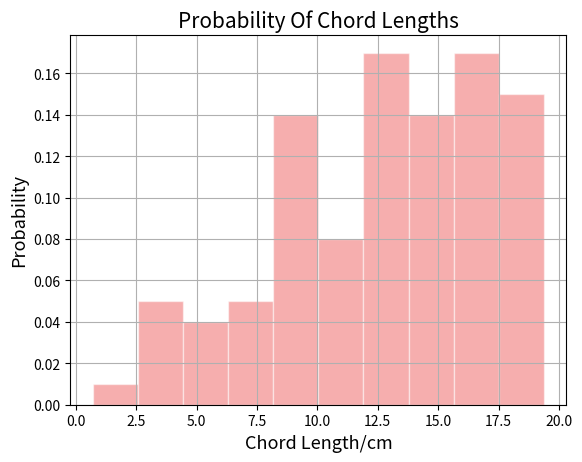

Recreate this plot in Python.
import math
import matplotlib.pyplot as plt
import numpy as np

# For all parts, we will assume radius r = 10 cm
r = 10
chordLengthList = []


# Function to randomly select an angle theta between 0 and 2pi. 
def selectAngle():
    thetaList = []
    i = 0
    while len(thetaList) < 100: 
        theta = np.random.uniform(0, 360) # thetas are uniformly selected
        thetaList.append(theta)
    return thetaList

def chordMidpoint():
    angles = selectAngle()
    chordMidPointList = []
    for i in angles:
        x = r*(math.sin(math.radians(i))) # x and y coordinates found of the line formed by angle from center of circle to boundary
        y = r*(math.sin(math.radians(i)))
        xRand = np.random.uniform(r, -r) # xRand and yRand are midpoint of random chord
        yRand = np.random.uniform(r, -r)
        tup = (xRand, yRand) # cooridantes stored in tuple
        chordMidPointList.append(tup) # list of bisection points corresponding to different randomly selected angles
    return chordMidPointList

def lengthOfChord():
    global chordLengthList
    midpoint = chordMidpoint()
    for i in midpoint:
        triangleSideLength = math.sqrt((i[0]**2 + i[1]**2)) # length of one side of triangle: √(x2 − x1)^2 + (y2 − y1)^2
        chordLength = 2*(math.sqrt(abs(r**2 - triangleSideLength**2))) # r^2 = a^2 + c^2 = c^2 = |r^2 - b^2|, 2*√c
        chordLengthList.append(chordLength) # chord lengths stored in list
    return chordLengthList
print(lengthOfChord())

# Function to plot histogram
def plotHistogram():
    n, bins, patches = plt.hist(chordLengthList, weights=np.ones_like(chordLengthList) / len(chordLengthList),
                            color='#EE5E5E', alpha=0.5, edgecolor = 'white')
    plt.xlabel('Chord Length/cm', fontsize = 13)
    plt.ylabel('Probability', fontsize = 13)
    plt.title('Probability Of Chord Lengths', fontsize = 15)
    # plt.ylim([0, 0.50])
    plt.grid()
    plt.show()
(plotHistogram())